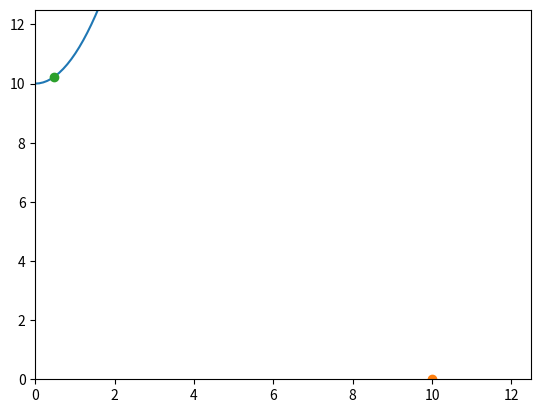

This chart was generated by the following Python code: (Note: this script raises an exception after producing the figure.)
from scipy.optimize import minimize
import numpy as np

def f(x):
    return x**2+10.

def dist(x):
    x_o, y_o = 10., 0.  #カメラマンの位置座標
    return np.sqrt((x-x_o)**2+(f(x)-y_o)**2)

sol = minimize(dist, 0., method='Nelder-Mead')
print(sol.x, f(sol.x))

#以下, プロットのためのコマンド
import matplotlib.pyplot as plt

x = np.linspace(0.,10, 100)
plt.xlim(0,12.5)
plt.ylim(0,12.5)
plt.plot(x, f(x))
plt.plot(10,0,marker='o')
plt.plot(sol.x, f(sol.x), marker='o')
plt.plot([10,sol.x],[0,f(sol.x)], linestyle='--')
plt.show()
